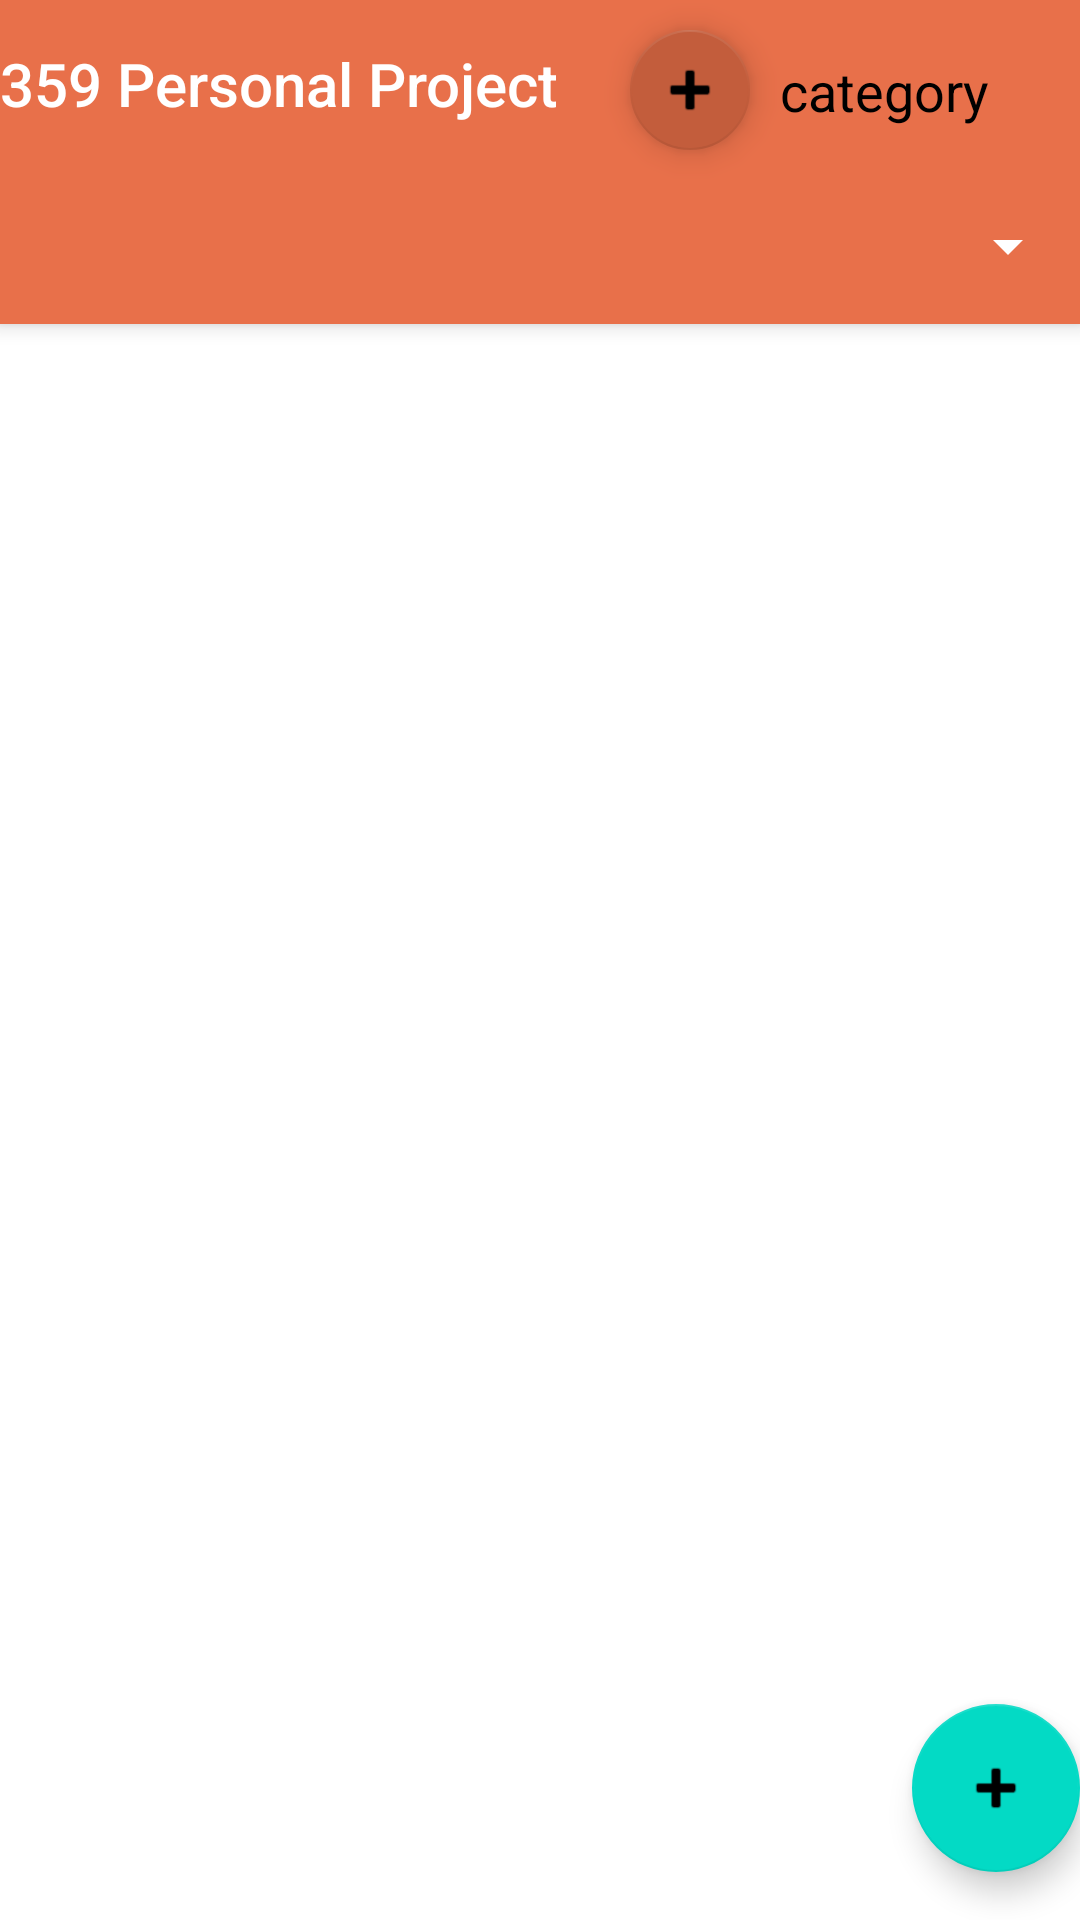

This screen was rendered from an Android layout file. Write that file and the resources it references.
<!-- AndroidManifest.xml: activity theme Theme.359PersonalProject.NoActionBar -->
<!-- res/layout/activity_main.xml -->
<?xml version="1.0" encoding="utf-8"?>
<androidx.coordinatorlayout.widget.CoordinatorLayout xmlns:android="http://schemas.android.com/apk/res/android"
    xmlns:app="http://schemas.android.com/apk/res-auto"
    xmlns:tools="http://schemas.android.com/tools"
    android:layout_width="match_parent"
    android:layout_height="match_parent"
    tools:context=".MainActivity">

    <com.google.android.material.appbar.AppBarLayout
        android:layout_width="match_parent"
        android:layout_height="wrap_content"
        android:background="#E8704A"
        android:theme="@style/Theme.359PersonalProject.AppBarOverlay">

        <TextView
            android:id="@+id/title"
            android:layout_width="wrap_content"
            android:layout_height="wrap_content"
            android:gravity="center"
            android:minHeight="?actionBarSize"
            android:padding="@dimen/appbar_padding"
            android:text="@string/app_name"
            android:textAppearance="@style/TextAppearance.Widget.AppCompat.Toolbar.Title" />

        <Spinner
            android:id="@+id/spinner"
            android:layout_width="match_parent"
            android:layout_height="52dp" />

    </com.google.android.material.appbar.AppBarLayout>


    <FrameLayout
        android:id="@+id/fragmentContainer"
        android:layout_width="match_parent"
        android:layout_height="match_parent"
        app:layout_behavior="@string/appbar_scrolling_view_behavior"/>

    <com.google.android.material.floatingactionbutton.FloatingActionButton
        android:id="@+id/addButton"
        android:layout_width="wrap_content"
        android:layout_height="wrap_content"
        android:layout_gravity="bottom|end"
        android:layout_marginEnd="@dimen/fab_margin"
        android:layout_marginBottom="16dp"
        app:srcCompat="@android:drawable/ic_input_add" />

    <com.google.android.material.floatingactionbutton.FloatingActionButton
        android:id="@+id/addCategoryButton"
        android:layout_width="wrap_content"
        android:layout_height="wrap_content"
        android:layout_gravity="top|end"
        android:layout_marginTop="10dp"
        android:layout_marginEnd="110dp"
        app:backgroundTint="#C35D3C"
        app:fabSize="mini"
        app:srcCompat="@android:drawable/ic_input_add" />

    <TextView
        android:layout_width="wrap_content"
        android:layout_height="wrap_content"
        android:layout_gravity="top|end"
        android:layout_marginTop="18dp"
        android:layout_marginEnd="30dp"
        android:elevation="16dp"
        android:text="category"
        android:textAppearance="?android:attr/textAppearanceMedium"
        android:textColor="@color/black" />


</androidx.coordinatorlayout.widget.CoordinatorLayout>
<!-- resources referenced by this layout -->
<resources>
  <string name="app_name">359 Personal Project</string>
  <style name="Theme.359PersonalProject.AppBarOverlay" parent="ThemeOverlay.AppCompat.Dark.ActionBar" />
  <style name="Theme.359PersonalProject.NoActionBar">
          <item name="windowActionBar">false</item>
          <item name="windowNoTitle">true</item>
      </style>
  <!-- not gathered from this repository: default colours our renderer supplied (Android Studio template values) -->
  <color name="black">#FF000000</color>
</resources>
